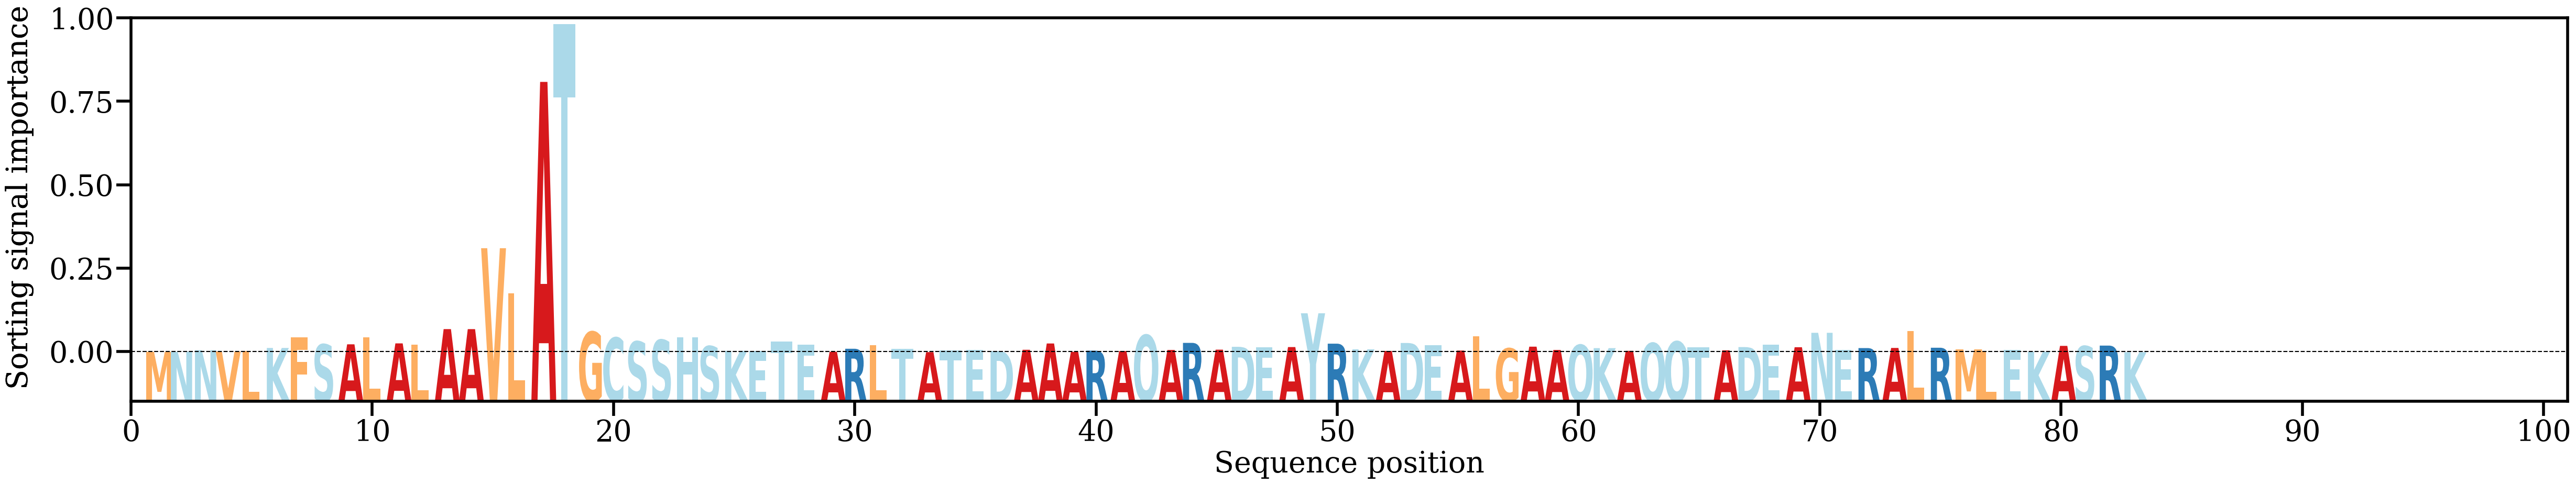

The file beside this chart, header and first rows:
AA, Alpha
M, [0.0009628]
N, [0.00100551]
N, [0.00212524]
V, [0.00113287]
L, [0.00144902]
K, [0.00374971]
F, [0.01142664]
S, [0.00634617]
A, [0.00643074]
L, [0.01168182]
A, [0.00711636]
L, [0.00612019]
A, [0.01755152]
A, [0.01753755]
V, [0.07672516]
L, [0.04364946]
A, [0.1983658]
T, [0.24068765]
G, [0.01548003]
C, [0.0112222]
S, [0.00843557]
S, [0.00960804]
H, [0.01143212]
S, [0.00501066]
K, [0.00168155]
E, [0.00143559]
T, [0.00842213]
E, [0.0061682]
A, [0.00099197]
R, [0.00318482]
L, [0.00577908]
T, [0.00318817]
A, [0.00070623]
T, [0.00193633]
E, [0.00234812]
D, [0.00149833]
A, [0.00244249]
A, [0.0070446]
A, [0.0009125]
R, [0.00177496]
A, [0.00151232]
Q, [0.01315361]
A, [0.00231183]
R, [0.00747823]
A, [0.00252406]
D, [0.00459472]
E, [0.00430648]
A, [0.00441529]
Y, [0.02912831]
R, [0.00689814]
K, [0.00277645]
A, [0.00159562]
D, [0.00740769]
E, [0.00563452]
A, [0.00186494]
L, [0.01215067]
G, [0.00335519]
A, [0.00471075]
A, [0.00230855]
Q, [0.00595861]
... 23 more rows
